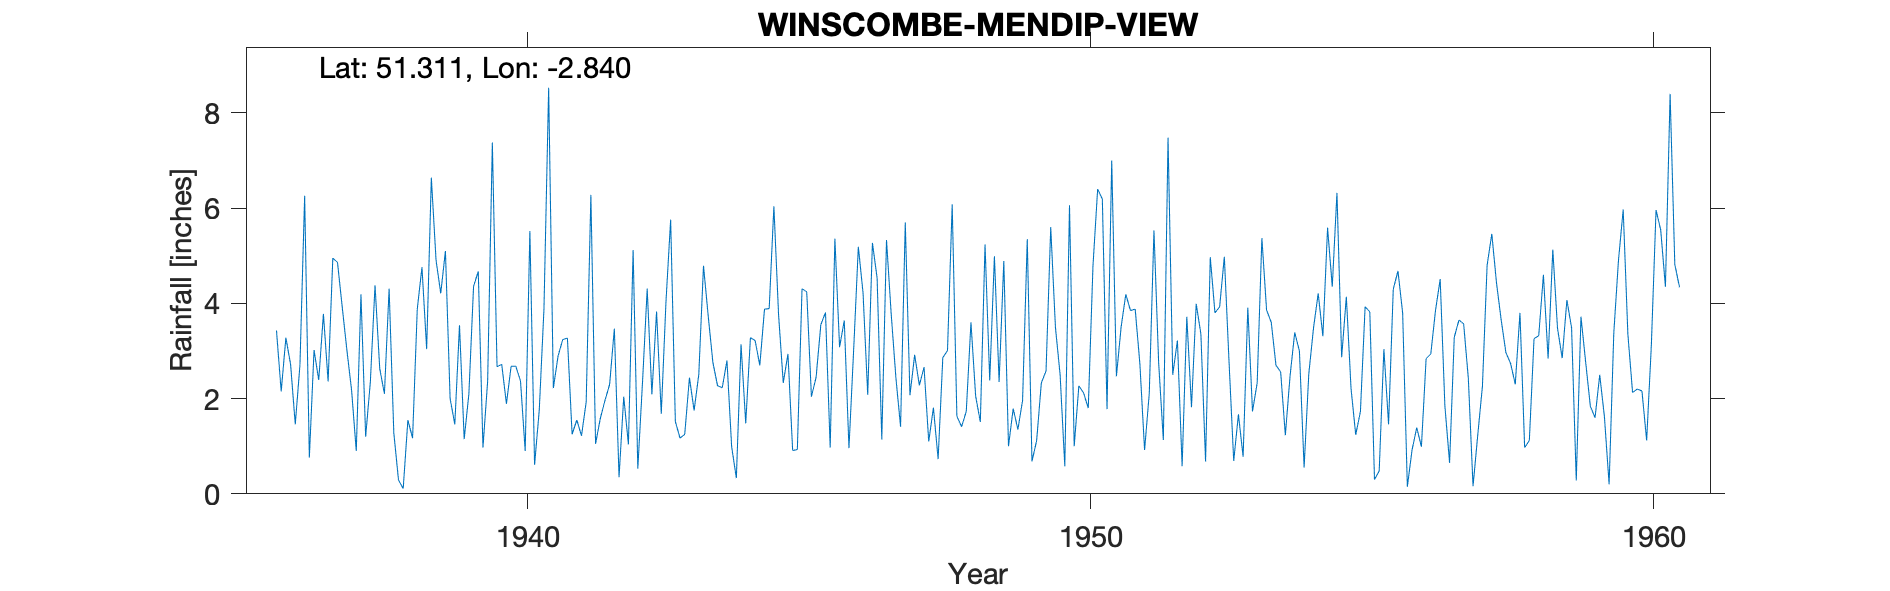

The file beside this chart, header and first rows:
WINSCOMBE-MENDIP-VIEW, , , , , , , , , , , , , , , , , , , , , , , 
Grid ref, ST415572, Long, -2.84, Lat, 51.31, Elevation, 100, ft, , , , , , , , , , , , , , , 
Station no, 2027/5, , , , , , , , , , , , , , , , , , , , , , 
, 1931, 1932, 1933, 1934, 1935, 1936, 1937, 1938, 1939, 1940, 1941, 1942, 1943, 1944, 1945, 1946, 1947, 1948, 1949, 1950, 1951, 1952, 1953
January, , , , , , 3.43, 4.95, 4.31, 5.1, 2.72, 2.89, 3.47, 5.76, 2.8, 2.33, 3.08, 2.44, 6.08, 1, 0.58, 3.5, 3.22, 0.69
February, , , , , , 2.15, 4.86, 1.28, 2, 1.89, 3.24, 0.35, 1.52, 0.99, 2.94, 3.64, 1.41, 1.63, 1.79, 6.06, 4.19, 0.58, 1.67
March, , , , , , 3.28, 3.93, 0.29, 1.46, 2.68, 3.27, 2.04, 1.17, 0.33, 0.91, 0.96, 5.7, 1.41, 1.35, 1, 3.85, 3.72, 0.78
April, , , , , , 2.72, 3.02, 0.11, 3.54, 2.68, 1.25, 1.04, 1.25, 3.14, 0.93, 3.02, 2.07, 1.73, 1.96, 2.27, 3.88, 1.82, 3.91
May, , , , , , 1.46, 2.18, 1.55, 1.15, 2.37, 1.55, 5.12, 2.44, 1.48, 4.31, 5.19, 2.92, 3.6, 5.35, 2.12, 2.73, 3.99, 1.73
June, , , , , , 2.71, 0.9, 1.17, 2.1, 0.9, 1.22, 0.53, 1.75, 3.28, 4.24, 4.22, 2.28, 2.05, 0.68, 1.8, 0.92, 3.36, 2.33
July, , , , , , 6.26, 4.19, 3.88, 4.36, 5.52, 1.93, 2.34, 2.51, 3.22, 2.04, 2.08, 2.66, 1.51, 1.12, 4.78, 2.11, 0.68, 5.37
August, , , , , , 0.76, 1.2, 4.76, 4.67, 0.61, 6.28, 4.31, 4.79, 2.7, 2.45, 5.27, 1.1, 5.24, 2.33, 6.4, 5.53, 4.97, 3.86
September, , , , , , 3.02, 2.35, 3.04, 0.97, 1.76, 1.05, 2.09, 3.74, 3.88, 3.55, 4.53, 1.81, 2.38, 2.58, 6.19, 2.75, 3.8, 3.6
October, , , , , , 2.39, 4.38, 6.64, 2.37, 3.88, 1.58, 3.83, 2.76, 3.89, 3.81, 1.14, 0.73, 4.99, 5.6, 1.78, 1.13, 3.93, 2.7
November, , , , , , 3.78, 2.63, 4.91, 7.38, 8.53, 1.96, 1.68, 2.27, 6.04, 0.97, 5.33, 2.86, 2.35, 3.5, 7, 7.48, 4.98, 2.56
December, , , , , , 2.36, 2.1, 4.21, 2.67, 2.22, 2.3, 4.03, 2.23, 3.76, 5.36, 3.78, 3.01, 4.89, 2.5, 2.47, 2.5, 2.77, 1.23
Total, , , , , , 34.32, 36.69, 36.15, 37.77, 35.76, 28.52, 30.83, 32.19, 35.51, 33.84, 42.24, 28.99, 37.86, 29.76, 42.45, 40.57, 37.82, 30.43
SRC_ID 9373, , , , , , , , , , , , , , , , , , , , , , , 
1936-1984, , , , , , , , , , , , , , , , , , , , , , , 
